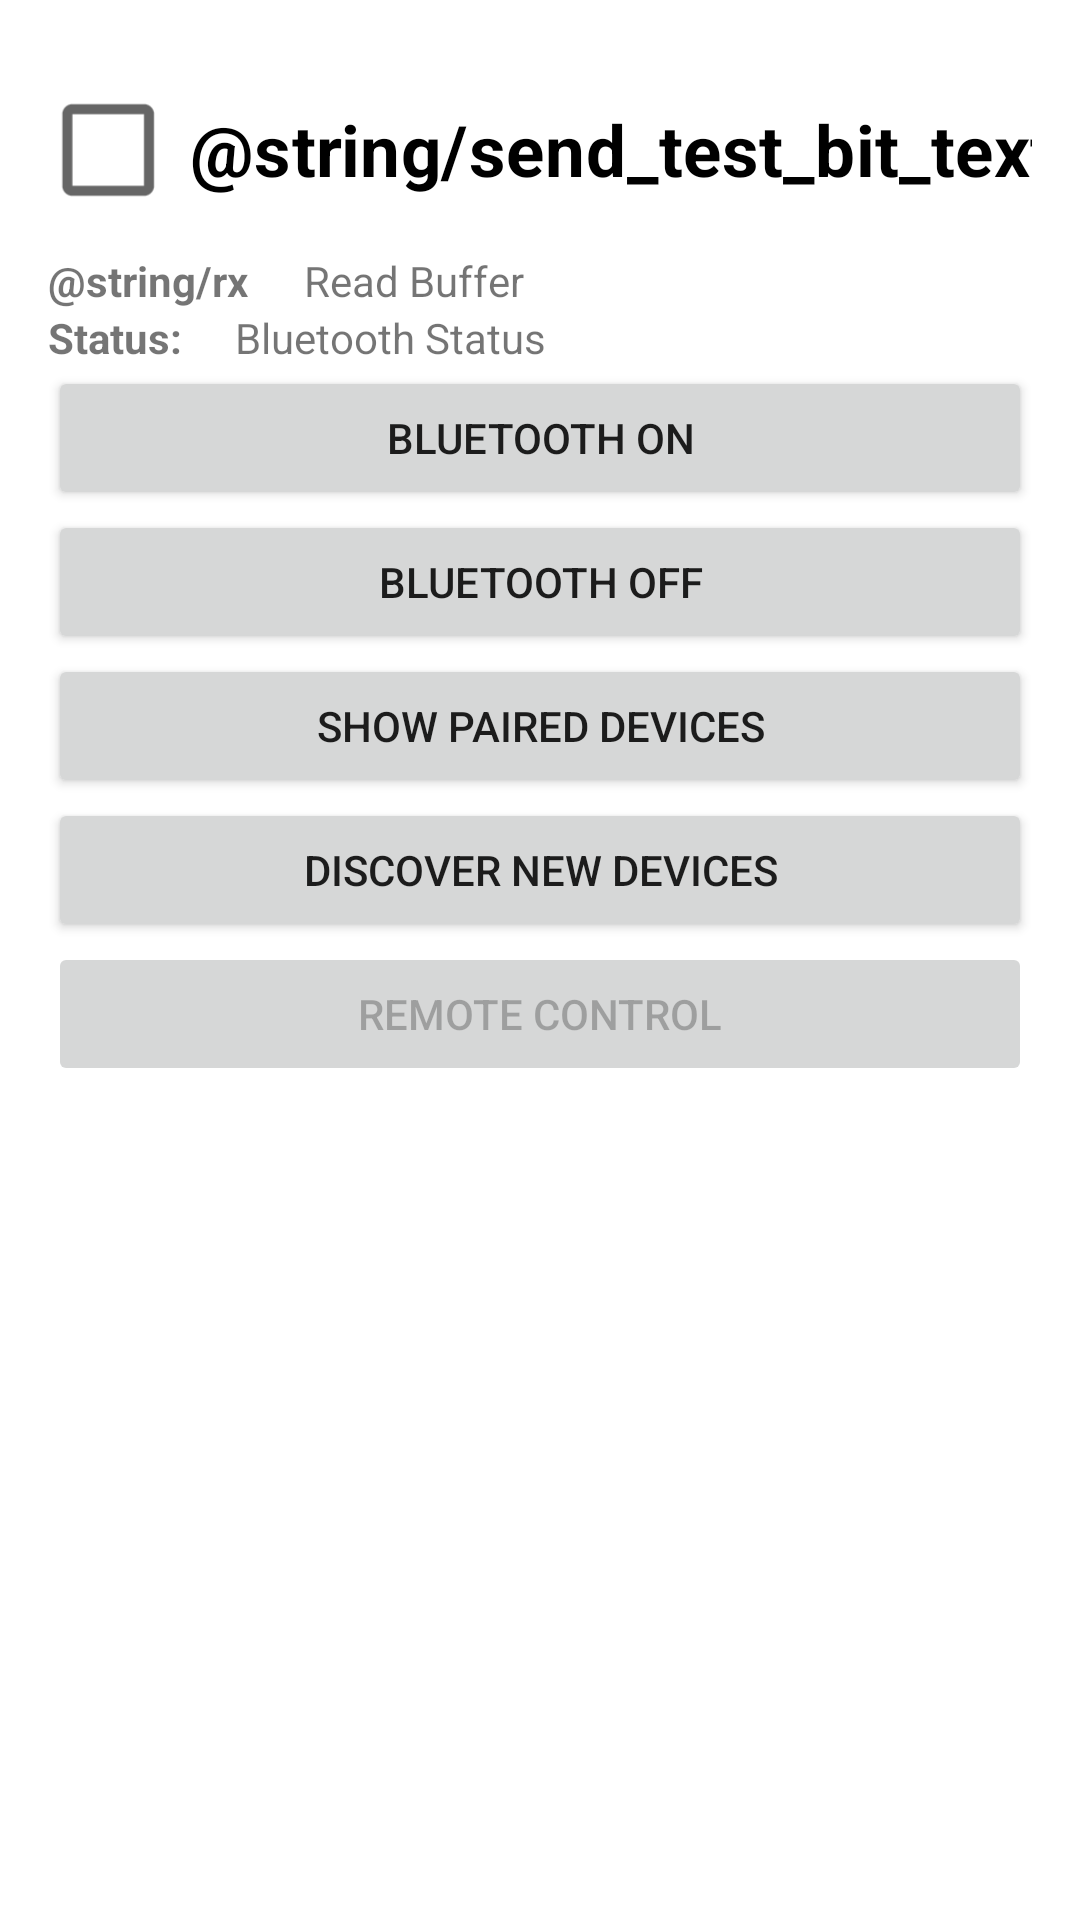

This screen was rendered from an Android layout file. Write that file and the resources it references.
<!-- AndroidManifest.xml: application theme Theme.RoboVision -->
<!-- res/layout/activity_bluetooth.xml -->
<?xml version="1.0" encoding="utf-8"?>
<RelativeLayout xmlns:android="http://schemas.android.com/apk/res/android"
    xmlns:tools="http://schemas.android.com/tools"
    android:layout_width="match_parent"
    android:layout_height="match_parent"
    android:paddingBottom="@dimen/activity_vertical_margin"
    android:paddingLeft="@dimen/activity_horizontal_margin"
    android:paddingRight="@dimen/activity_horizontal_margin"
    android:paddingTop="@dimen/activity_vertical_margin"
    tools:context=".BluetoothActivity">


    <LinearLayout
        android:layout_width="match_parent"
        android:layout_height="match_parent"
        android:orientation="vertical"
        tools:ignore="UselessParent">

        <CheckBox
            android:id="@+id/checkboxTestBit"
            android:layout_width="wrap_content"
            android:layout_height="wrap_content"
            android:layout_gravity="center_horizontal"
            android:layout_marginTop="10dp"
            android:checked="false"
            android:scaleX="1.7"
            android:scaleY="1.7"
            android:text="@string/send_test_bit_text"
            android:textStyle="bold" />

        <LinearLayout
            android:layout_width="match_parent"
            android:layout_height="wrap_content"
            android:layout_marginTop="10dp"
            android:orientation="horizontal">

            <TextView
                android:layout_width="wrap_content"
                android:layout_height="wrap_content"
                android:layout_weight="0.1"
                android:ellipsize="end"
                android:maxLines="1"
                android:text="@string/rx"
                android:textStyle="bold" />

            <TextView
                android:id="@+id/readBuffer"
                android:layout_width="wrap_content"
                android:layout_height="wrap_content"
                android:layout_weight="0.9"
                android:ellipsize="end"
                android:maxLines="1"
                android:text="Read Buffer" />
        </LinearLayout>

        <LinearLayout
            android:layout_width="match_parent"
            android:layout_height="wrap_content"
            android:orientation="horizontal">

            <TextView
                android:layout_width="wrap_content"
                android:layout_height="wrap_content"
                android:layout_weight="0.1"
                android:ellipsize="end"
                android:maxLines="1"
                android:text="Status:"
                android:textStyle="bold" />

            <TextView
                android:id="@+id/bluetoothStatus"
                android:layout_width="wrap_content"
                android:layout_height="wrap_content"
                android:layout_weight="0.9"
                android:ellipsize="end"
                android:maxLines="1"
                android:text="Bluetooth Status" />
        </LinearLayout>

        <Button
            android:id="@+id/scan"
            android:layout_width="match_parent"
            android:layout_height="wrap_content"
            android:text="Bluetooth ON" />

        <Button
            android:id="@+id/off"
            android:layout_width="match_parent"
            android:layout_height="wrap_content"
            android:text="Bluetooth OFF" />

        <Button
            android:id="@+id/PairedBtn"
            android:layout_width="match_parent"
            android:layout_height="wrap_content"
            android:text="Show paired Devices" />

        <Button
            android:id="@+id/discover"
            android:layout_width="match_parent"
            android:layout_height="wrap_content"
            android:text="Discover New Devices" />

        <Button
            android:id="@+id/remote"
            android:layout_width="match_parent"
            android:layout_height="wrap_content"
            android:enabled="false"
            android:text="Remote Control"
            android:visibility="visible" />

        <ListView
            android:id="@+id/devicesListView"
            android:layout_width="wrap_content"
            android:layout_height="wrap_content"
            android:choiceMode="singleChoice" />

    </LinearLayout>

</RelativeLayout>
<!-- resources referenced by this layout -->
<resources>
  <dimen name="activity_horizontal_margin">16dp</dimen>
  <dimen name="activity_vertical_margin">16dp</dimen>
  <style name="Theme.RoboVision" parent="Theme.MaterialComponents.DayNight.DarkActionBar">
          
          <item name="colorPrimary">@color/purple_500</item>
          <item name="colorPrimaryVariant">@color/purple_700</item>
          <item name="colorOnPrimary">@color/white</item>
          
          <item name="colorSecondary">@color/teal_200</item>
          <item name="colorSecondaryVariant">@color/teal_700</item>
          <item name="colorOnSecondary">@color/black</item>
          
          <item name="android:statusBarColor" tools:targetApi="l">?attr/colorPrimaryVariant</item>
          
      </style>
  <color name="purple_500">#583888</color>
  <color name="purple_700">#59d0ee</color>
  <color name="white">#FFFFFFFF</color>
  <color name="teal_200">#D52941</color>
  <color name="teal_700">#801788d2</color>
  <color name="black">#FF000000</color>
</resources>
